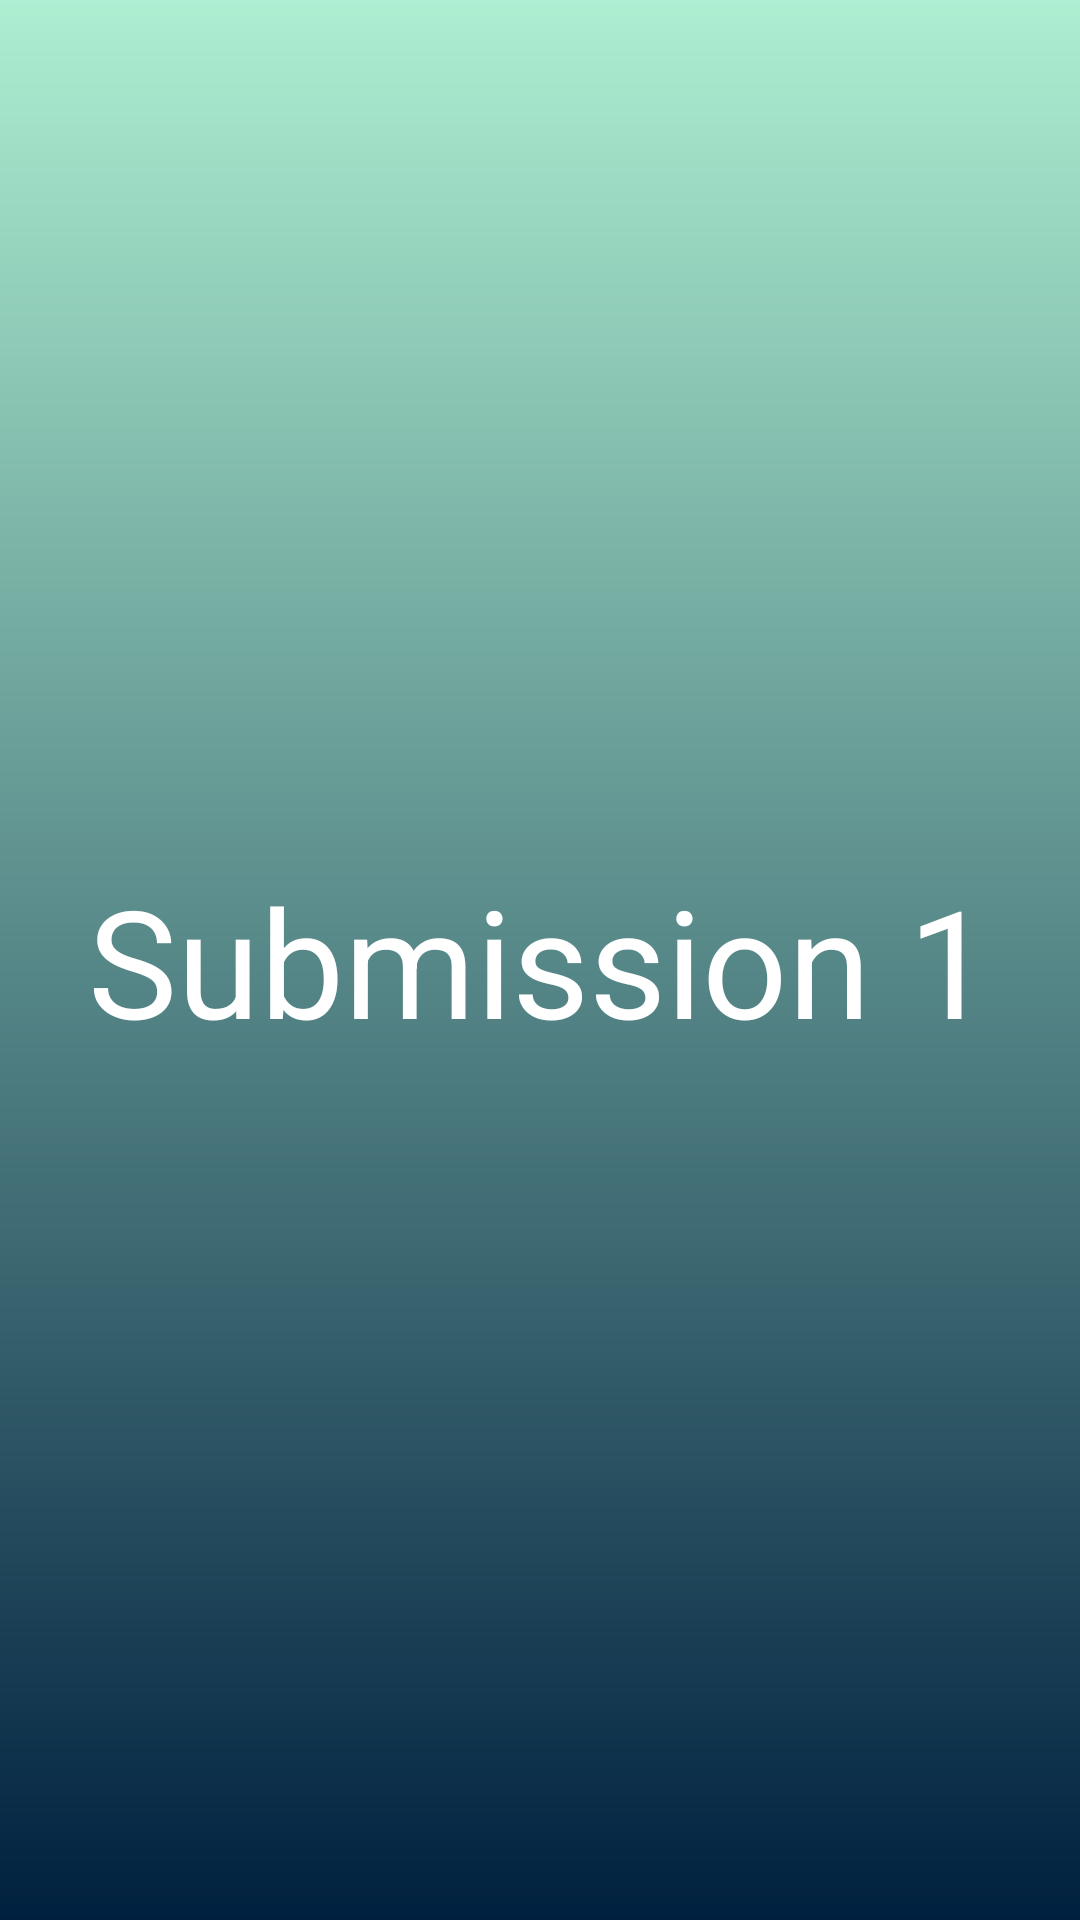

Android layout source for this screen:
<!-- AndroidManifest.xml: application theme Theme.Submission1 -->
<!-- res/layout/activity_splash.xml -->
<?xml version="1.0" encoding="utf-8"?>
<LinearLayout xmlns:android="http://schemas.android.com/apk/res/android"
    xmlns:app="http://schemas.android.com/apk/res-auto"
    xmlns:tools="http://schemas.android.com/tools"
    android:layout_width="match_parent"
    android:layout_height="match_parent"
    android:gravity="center"
    android:background="@drawable/splash_gradient"
    tools:context=".Splash">

    <TextView
        android:id="@+id/tv_title"
        android:layout_width="wrap_content"
        android:layout_height="wrap_content"
        android:text="Submission 1"
        android:textColor="@android:color/white"
        android:textSize="50sp"/>

</LinearLayout>
<!-- resources referenced by this layout -->
<resources>
  <!-- drawable splash_gradient (drawable) -->
  <?xml version="1.0" encoding="utf-8"?>
  <shape xmlns:android="http://schemas.android.com/apk/res/android"
      android:shape="rectangle">
      <gradient
          android:type="linear"
          android:startColor="#00203f"
          android:endColor="#ADEFD1"
          android:angle="90"/>
  
  </shape>
  <style name="Theme.Submission1" parent="Theme.MaterialComponents.DayNight.DarkActionBar">
          
          <item name="colorPrimary">@color/color_primary</item>
          <item name="colorPrimaryVariant">@color/color_primary_dark</item>
          <item name="colorOnPrimary">@color/white</item>
          
          <item name="colorSecondary">@color/color_secondary</item>
          <item name="colorSecondaryVariant">@color/color_secondary_dark</item>
          <item name="colorOnSecondary">@color/black</item>
          
          <item name="android:statusBarColor" tools:targetApi="l">?attr/colorPrimaryVariant</item>
      </style>
  <color name="color_primary">#008577</color>
  <color name="color_primary_dark">#00574B</color>
  <color name="white">#FFFFFF</color>
  <color name="color_secondary">#ADEFD1</color>
  <color name="color_secondary_dark">#00203f</color>
  <color name="black">#000000</color>
</resources>
